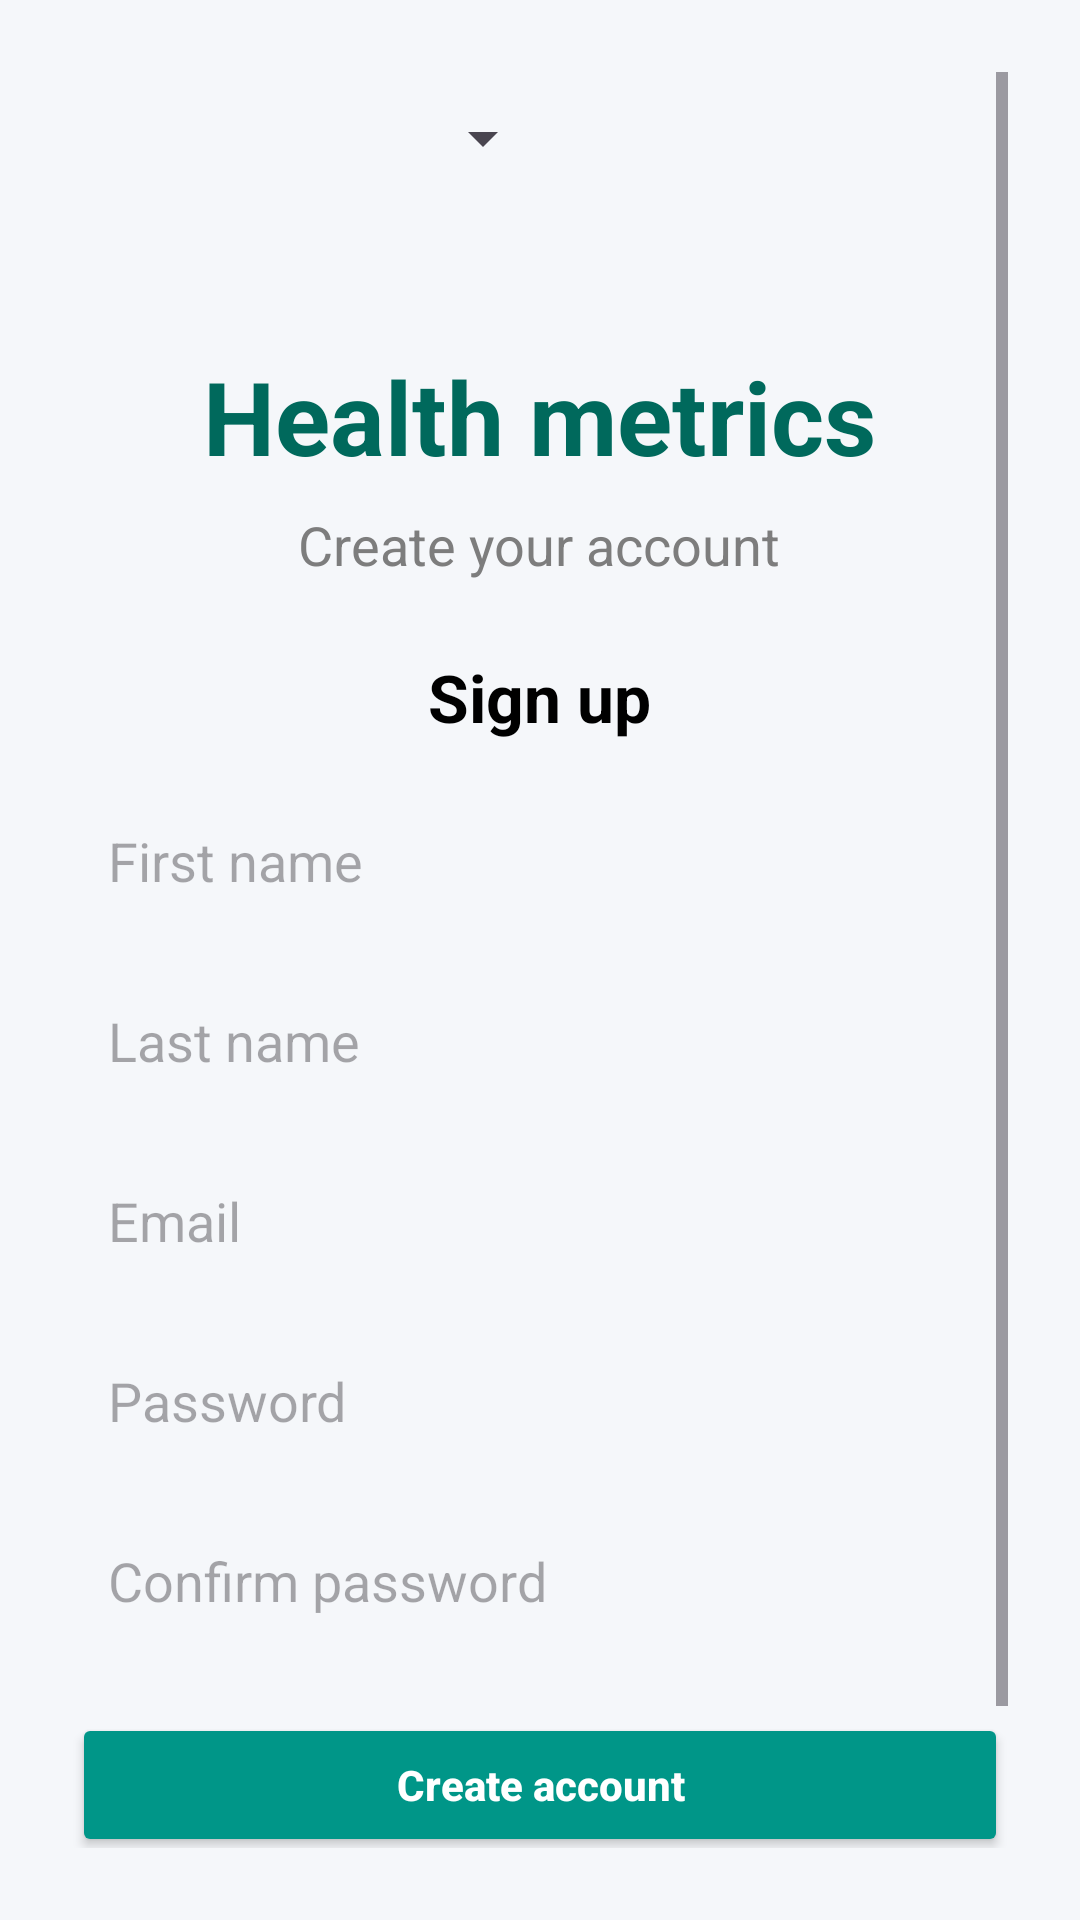

Android layout source for this screen:
<!-- AndroidManifest.xml: application theme Theme.MyProjetSynthese2 -->
<!-- res/layout/activity_page_inscription.xml -->
<?xml version="1.0" encoding="utf-8"?>
<ScrollView xmlns:android="http://schemas.android.com/apk/res/android"
    xmlns:app="http://schemas.android.com/apk/res-auto"
    android:id="@+id/main2"
    xmlns:tools="http://schemas.android.com/tools"
    android:layout_width="match_parent"
    android:layout_height="match_parent"
    android:background="#F5F7FA"
    android:padding="24dp">

    <LinearLayout
        android:layout_width="match_parent"
        android:layout_height="wrap_content"
        android:orientation="vertical"
        android:gravity="center_horizontal">

        <androidx.constraintlayout.widget.ConstraintLayout
            android:layout_width="match_parent"
            android:layout_height="44dp">

            <ImageView
                android:id="@+id/ivLangue"
                android:layout_width="30dp"
                android:layout_height="30dp"
                android:layout_margin="16dp"
                android:layout_marginStart="16dp"
                android:src="@drawable/world"
                app:layout_constraintBottom_toBottomOf="parent"
                app:layout_constraintStart_toStartOf="parent"
                app:layout_constraintTop_toTopOf="parent" />

            <Spinner
                android:id="@+id/sLangue"
                android:layout_width="115dp"
                android:layout_height="24dp"
                app:layout_constraintBottom_toBottomOf="@+id/ivLangue"
                app:layout_constraintStart_toEndOf="@+id/ivLangue"
                app:layout_constraintTop_toTopOf="@+id/ivLangue" />

        </androidx.constraintlayout.widget.ConstraintLayout>

        <TextView
            android:id="@+id/tvTitle"
            android:layout_width="wrap_content"
            android:layout_height="wrap_content"
            android:layout_marginTop="48dp"
            android:text="@string/metriques_sante"
            android:textColor="#00695C"
            android:textSize="34sp"
            android:textStyle="bold" />

        <TextView
            android:id="@+id/tvSubtitle"
            android:layout_width="wrap_content"
            android:layout_height="wrap_content"
            android:text="@string/creez_votre_compte"
            android:textSize="18sp"
            android:textColor="#7D7D7D"
            android:layout_marginTop="8dp"
            android:layout_marginBottom="24dp" />

        <TextView
            android:id="@+id/tvSignupTitle"
            android:layout_width="wrap_content"
            android:layout_height="wrap_content"
            android:text="@string/Inscrire"
            android:textSize="22sp"
            android:textStyle="bold"
            android:textColor="#000000"
            android:layout_marginBottom="16dp" />

        <EditText
            android:id="@+id/etNom"
            android:layout_width="match_parent"
            android:layout_height="48dp"
            android:hint="@string/prenom"
            android:background="@drawable/input_background"
            android:paddingHorizontal="12dp"
            android:layout_marginBottom="12dp" />

        <EditText
            android:id="@+id/etPrenom"
            android:layout_width="match_parent"
            android:layout_height="48dp"
            android:hint="@string/nom"
            android:background="@drawable/input_background"
            android:paddingHorizontal="12dp"
            android:layout_marginBottom="12dp" />

        <EditText
            android:id="@+id/etEmail"
            android:layout_width="match_parent"
            android:layout_height="48dp"
            android:hint="@string/adresse_email"
            android:background="@drawable/input_background"
            android:inputType="textEmailAddress"
            android:paddingHorizontal="12dp"
            android:layout_marginBottom="12dp" />

        <EditText
            android:id="@+id/etPassword"
            android:layout_width="match_parent"
            android:layout_height="48dp"
            android:hint="@string/mot_passe"
            android:background="@drawable/input_background"
            android:inputType="textPassword"
            android:paddingHorizontal="12dp"
            android:layout_marginBottom="12dp" />

        <EditText
            android:id="@+id/etConfirmPassword"
            android:layout_width="match_parent"
            android:layout_height="48dp"
            android:hint="@string/confirmer_mot_passe"
            android:background="@drawable/input_background"
            android:inputType="textPassword"
            android:paddingHorizontal="12dp"
            android:layout_marginBottom="20dp" />

        <Button
            android:id="@+id/btnCreateAccount"
            android:layout_width="match_parent"
            android:layout_height="48dp"
            android:text="@string/creer_compte"
            android:textStyle="bold"
            android:textAllCaps="false"
            android:textColor="#FFFFFF"
            android:backgroundTint="#009688"
            android:layout_marginBottom="24dp" />

        <TextView
            android:id="@+id/tvAlreadyAccount"
            android:layout_width="wrap_content"
            android:layout_height="wrap_content"
            android:text="@string/Vous_avez_deja_compte"
            android:textColor="#7D7D7D"
            android:textSize="18sp" />

        <TextView
            android:id="@+id/tvLogin"
            android:layout_width="wrap_content"
            android:layout_height="wrap_content"
            android:layout_marginTop="4dp"
            android:text="@string/Connexion"
            android:textColor="#3A5A99"
            android:textSize="18sp"
            android:textStyle="bold" />

    </LinearLayout>
</ScrollView>
<!-- resources referenced by this layout -->
<resources>
  <string name="Connexion">Log in</string>
  <string name="Inscrire">Sign up</string>
  <string name="Vous_avez_deja_compte">Already have an account?</string>
  <string name="adresse_email">Email</string>
  <string name="confirmer_mot_passe">Confirm password</string>
  <string name="creer_compte">Create account</string>
  <string name="creez_votre_compte">Create your account</string>
  <string name="metriques_sante">Health metrics</string>
  <string name="mot_passe">Password</string>
  <string name="nom">Last name</string>
  <string name="prenom">First name</string>
  <style name="Theme.MyProjetSynthese2" parent="Base.Theme.MyProjetSynthese2" />
  <style name="Base.Theme.MyProjetSynthese2" parent="Theme.Material3.DayNight.NoActionBar">
          
          
      </style>
</resources>
